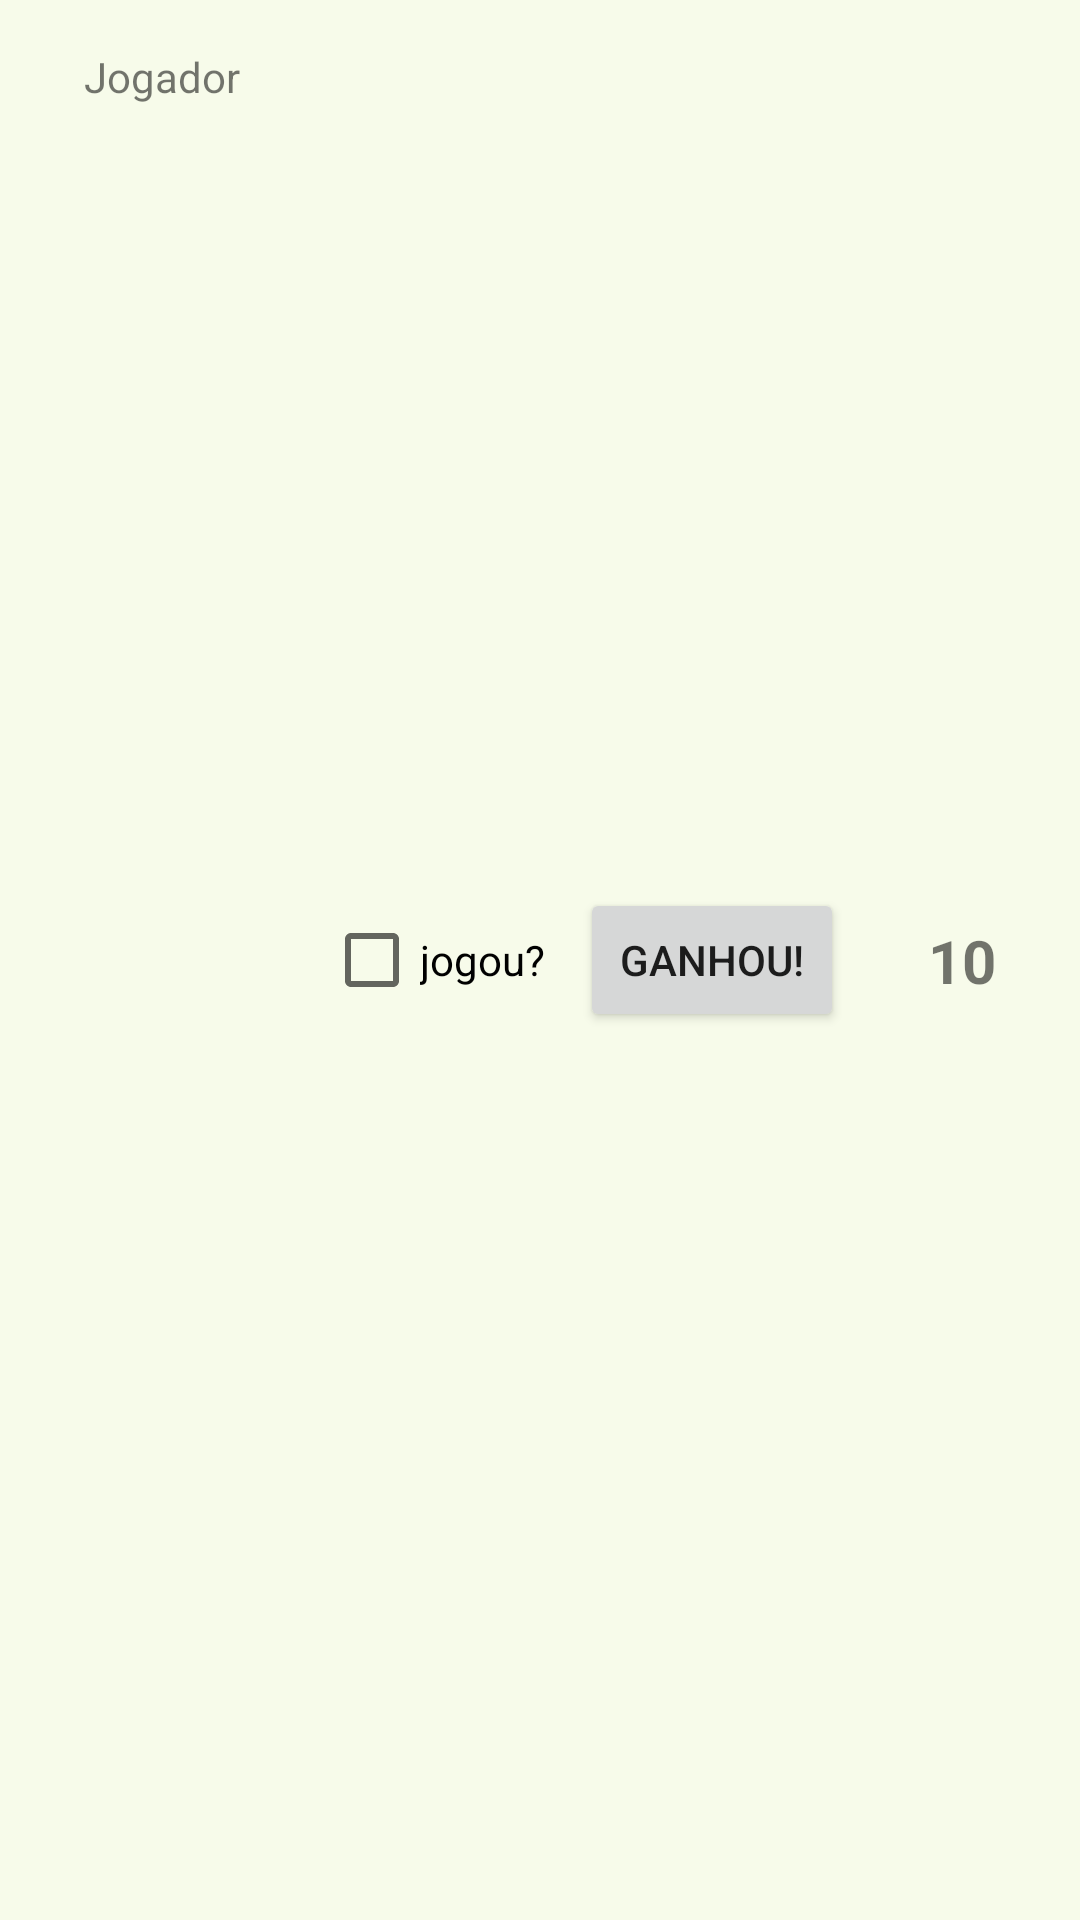

Write the Android layout XML for this screen, with the resource values it uses.
<!-- AndroidManifest.xml: application theme AppTheme -->
<!-- res/layout/players_cacheta_layout.xml -->
<?xml version="1.0" encoding="utf-8"?>
<androidx.constraintlayout.widget.ConstraintLayout xmlns:android="http://schemas.android.com/apk/res/android"
    xmlns:app="http://schemas.android.com/apk/res-auto"
    android:id="@+id/view_cacheta_player"
    android:layout_width="match_parent"
    android:layout_height="wrap_content">

    <TextView
        android:id="@+id/text_players"
        android:layout_width="wrap_content"
        android:layout_height="match_parent"
        android:padding="16dp"
        android:text="@string/hint_player"
        app:layout_constraintBottom_toBottomOf="parent"
        app:layout_constraintEnd_toStartOf="@+id/checkbox_play"
        app:layout_constraintStart_toStartOf="parent"
        app:layout_constraintTop_toTopOf="parent" />

    <CheckBox
        android:id="@+id/checkbox_play"
        android:layout_width="wrap_content"
        android:layout_height="wrap_content"
        android:text="@string/played"
        app:layout_constraintBottom_toBottomOf="parent"
        app:layout_constraintEnd_toStartOf="@+id/button_calculate"
        app:layout_constraintStart_toEndOf="@+id/text_players"
        app:layout_constraintTop_toTopOf="parent" />

    <Button
        android:id="@+id/button_calculate"
        android:layout_width="wrap_content"
        android:layout_height="wrap_content"
        android:text="@string/winner"
        app:layout_constraintBottom_toBottomOf="parent"
        app:layout_constraintEnd_toStartOf="@+id/text_points"
        app:layout_constraintStart_toEndOf="@+id/checkbox_play"
        app:layout_constraintTop_toTopOf="parent" />

    <TextView
        android:id="@+id/text_points"
        android:layout_width="wrap_content"
        android:layout_height="wrap_content"
        android:padding="16dp"
        android:text="@string/points"
        android:textSize="20sp"
        android:textStyle="bold"
        app:layout_constraintBottom_toBottomOf="parent"
        app:layout_constraintEnd_toEndOf="parent"
        app:layout_constraintStart_toEndOf="@id/button_calculate"
        app:layout_constraintTop_toTopOf="parent" />

</androidx.constraintlayout.widget.ConstraintLayout>
<!-- resources referenced by this layout -->
<resources>
  <string name="hint_player">Jogador</string>
  <string name="played">jogou?</string>
  <string name="points">10</string>
  <string name="winner">Ganhou!</string>
  <color name="md_theme_primary">#3E6700</color>
  <color name="md_theme_onPrimary">#FFFFFF</color>
  <color name="md_theme_primaryContainer">#4F8200</color>
  <color name="md_theme_onPrimaryContainer">#F9FFEA</color>
  <color name="md_theme_secondary">#4B662A</color>
  <color name="md_theme_onSecondary">#FFFFFF</color>
  <color name="md_theme_secondaryContainer">#CCEEA1</color>
  <color name="md_theme_onSecondaryContainer">#cdeda3</color>
  <color name="md_theme_tertiary">#00694E</color>
  <color name="md_theme_onTertiary">#FFFFFF</color>
  <color name="md_theme_tertiaryContainer">#008564</color>
  <color name="md_theme_onTertiaryContainer">#F5FFF8</color>
  <color name="md_theme_error">#BA1A1A</color>
  <color name="md_theme_onError">#FFFFFF</color>
  <color name="md_theme_errorContainer">#FFDAD6</color>
  <color name="md_theme_onErrorContainer">#93000A</color>
  <color name="md_theme_background">#F7FBEA</color>
  <color name="md_theme_onBackground">#191D13</color>
  <color name="md_theme_surface">#F7FBEA</color>
  <color name="md_theme_onSurface">#191D13</color>
  <color name="md_theme_surfaceVariant">#DEE6CD</color>
  <color name="md_theme_onSurfaceVariant">#424937</color>
  <color name="md_theme_outline">#727A66</color>
  <color name="md_theme_outlineVariant">#C2CAB2</color>
  <color name="md_theme_inverseSurface">#2E3227</color>
  <color name="md_theme_inverseOnSurface">#EFF3E2</color>
  <color name="md_theme_inversePrimary">#97D945</color>
  <color name="md_theme_primaryFixed">#B2F65F</color>
  <color name="md_theme_onPrimaryFixed">#102000</color>
  <color name="md_theme_primaryFixedDim">#97D945</color>
  <color name="md_theme_onPrimaryFixedVariant">#2F4F00</color>
  <color name="md_theme_secondaryFixed">#CCEEA1</color>
  <color name="md_theme_onSecondaryFixed">#102000</color>
  <color name="md_theme_secondaryFixedDim">#B1D188</color>
  <color name="md_theme_onSecondaryFixedVariant">#344E14</color>
  <color name="md_theme_tertiaryFixed">#7CF9CB</color>
  <color name="md_theme_onTertiaryFixed">#002116</color>
  <color name="md_theme_tertiaryFixedDim">#5DDCB0</color>
  <color name="md_theme_onTertiaryFixedVariant">#00513C</color>
  <color name="md_theme_surfaceDim">#D8DCCC</color>
  <color name="md_theme_surfaceBright">#F7FBEA</color>
  <color name="md_theme_surfaceContainerLowest">#FFFFFF</color>
  <color name="md_theme_surfaceContainerLow">#F2F5E5</color>
  <color name="md_theme_surfaceContainer">#ECF0DF</color>
  <color name="md_theme_surfaceContainerHigh">#E6EADA</color>
  <color name="md_theme_surfaceContainerHighest">#E0E4D4</color>
</resources>
